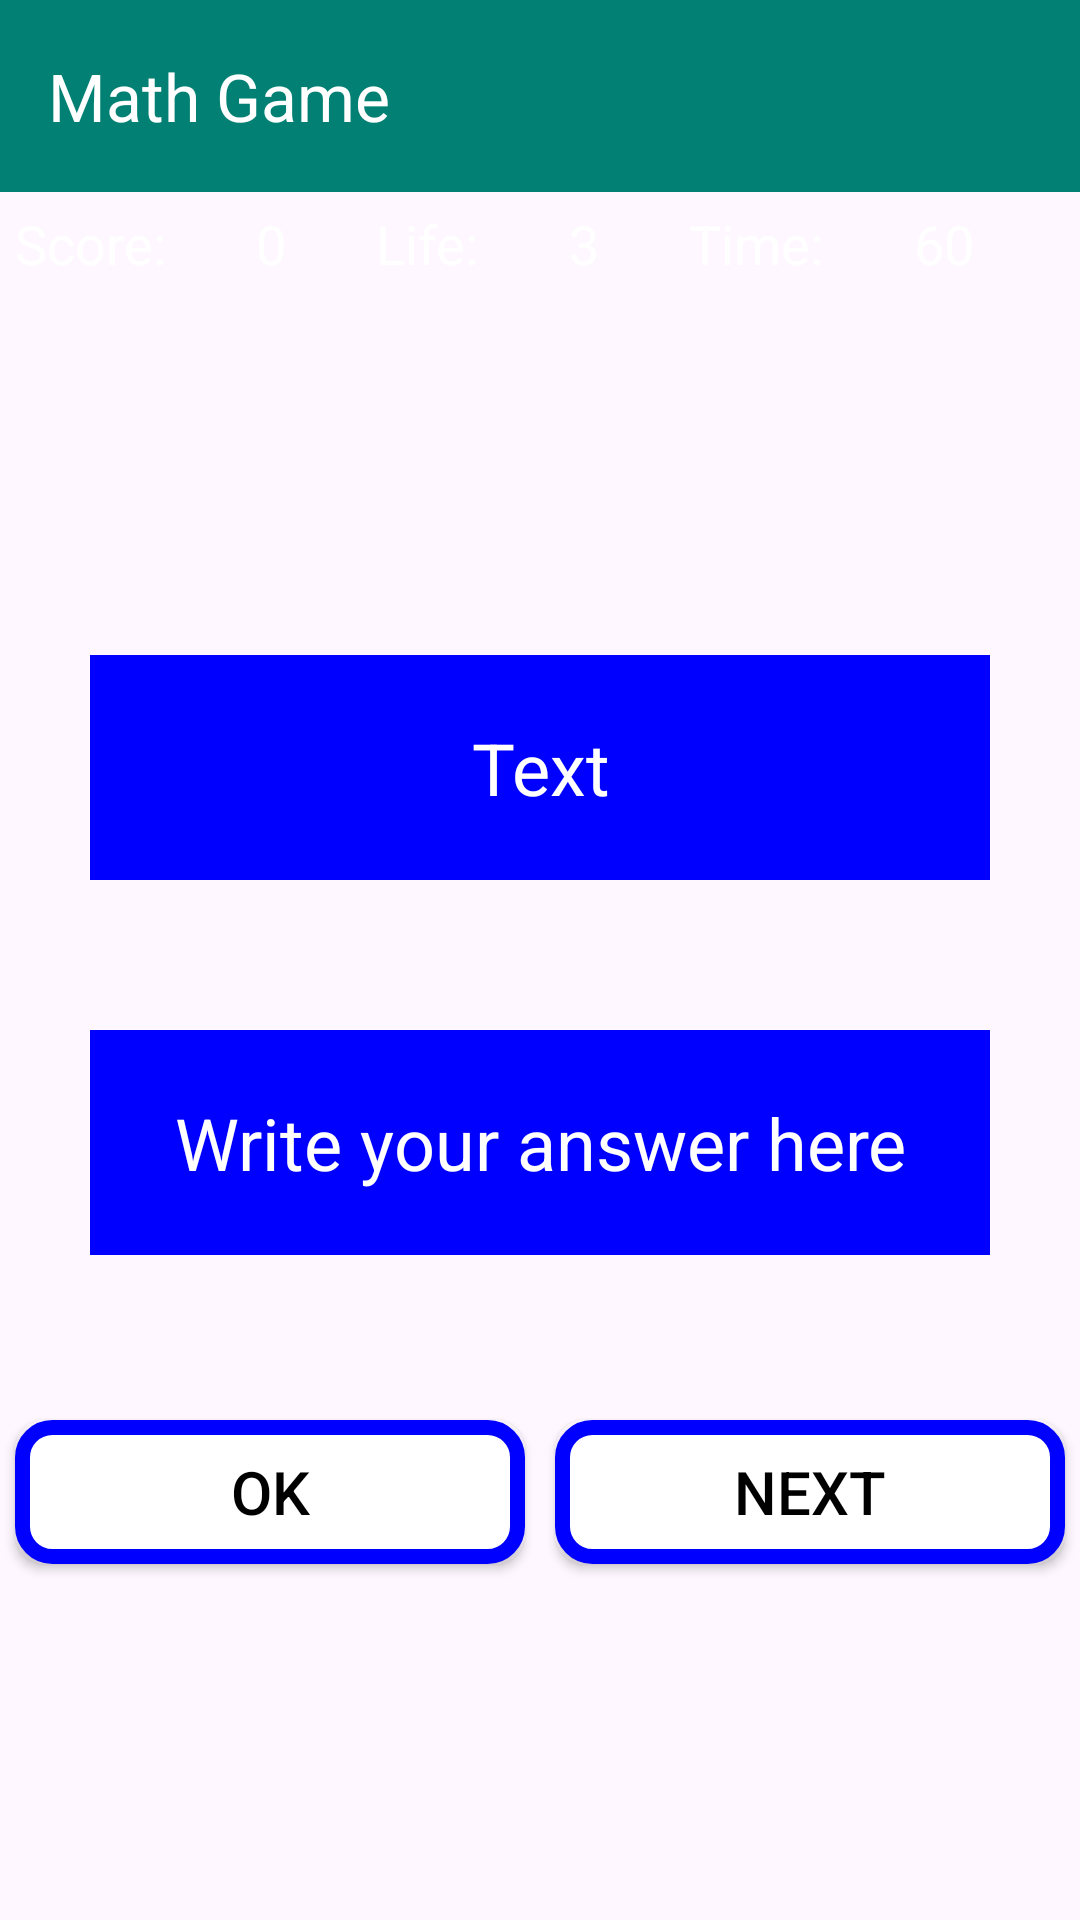

Android layout source for this screen:
<!-- AndroidManifest.xml: application theme Theme.MathGame -->
<!-- res/layout/activity_game_activity.xml -->
<?xml version="1.0" encoding="utf-8"?>
<LinearLayout xmlns:android="http://schemas.android.com/apk/res/android"
    xmlns:app="http://schemas.android.com/apk/res-auto"
    xmlns:tools="http://schemas.android.com/tools"
    android:layout_width="match_parent"
    android:layout_height="match_parent"
    android:background="@drawable/second"
    android:gravity="center_horizontal"
    android:orientation="vertical"
    tools:context=".GameActivity">

    <com.google.android.material.appbar.AppBarLayout
        android:layout_width="match_parent"
        android:layout_height="wrap_content"
        android:background="?attr/colorPrimaryVariant"
        app:layout_constraintEnd_toEndOf="parent"
        app:layout_constraintStart_toStartOf="parent"
        app:layout_constraintTop_toTopOf="parent">


        <com.google.android.material.appbar.MaterialToolbar
            android:id="@+id/toolbar"
            android:layout_width="match_parent"
            android:layout_height="wrap_content"
            app:title="@string/app_name"
            app:titleTextColor="?attr/colorOnPrimary" />

    </com.google.android.material.appbar.AppBarLayout>

    <LinearLayout
        android:layout_width="match_parent"
        android:layout_height="wrap_content"
        android:layout_margin="5dp"
        android:orientation="horizontal">

        <TextView
            android:id="@+id/textView"
            android:layout_width="wrap_content"
            android:layout_height="wrap_content"
            android:layout_weight="1"
            android:text="Score:"
            android:textColor="@color/white"
            android:textSize="18sp" />

        <TextView
            android:id="@+id/score"
            android:layout_width="wrap_content"
            android:layout_height="wrap_content"
            android:layout_weight="1"
            android:text="0"
            android:textColor="@color/white"
            android:textSize="18sp" />

        <TextView
            android:id="@+id/textView3"
            android:layout_width="wrap_content"
            android:layout_height="wrap_content"
            android:layout_weight="1"
            android:text="Life:"
            android:textColor="@color/white"
            android:textSize="18sp" />

        <TextView
            android:id="@+id/lifecount"
            android:layout_width="wrap_content"
            android:layout_height="wrap_content"
            android:layout_weight="1"
            android:text="3"
            android:textColor="@color/white"
            android:textSize="18sp" />

        <TextView
            android:id="@+id/textView5"
            android:layout_width="wrap_content"
            android:layout_height="wrap_content"
            android:layout_weight="1"
            android:text="Time:"
            android:textColor="@color/white"
            android:textSize="18sp" />

        <TextView
            android:id="@+id/time"
            android:layout_width="wrap_content"
            android:layout_height="wrap_content"
            android:layout_weight="1"
            android:text="60"
            android:textColor="@color/white"
            android:textSize="18sp" />
    </LinearLayout>

    <TextView
        android:id="@+id/question"
        android:layout_width="300dp"
        android:layout_height="75dp"
        android:layout_marginTop="120dp"
        android:background="@color/blue"
        android:gravity="center"
        android:text="Text"
        android:textColor="@color/white"
        android:textColorHint="@color/white"
        android:textSize="24sp" />

    <EditText
        android:id="@+id/answer"
        android:layout_width="300dp"
        android:layout_height="75dp"
        android:layout_marginTop="50dp"
        android:background="@color/blue"
        android:ems="10"
        android:gravity="center"
        android:hint="@string/write_your_answer_here"
        android:inputType="text"
        android:textColor="@color/white"
        android:textColorHint="@color/white"
        android:textSize="24sp" />

    <LinearLayout
        android:layout_width="match_parent"
        android:layout_height="wrap_content"
        android:layout_marginTop="50dp"
        android:orientation="horizontal">

        <Button
            android:id="@+id/ok"
            android:layout_width="wrap_content"
            android:layout_height="wrap_content"
            android:layout_margin="5dp"
            android:layout_weight="1"
            android:background="@drawable/custom_button"
            android:text="OK"
            android:textColor="@color/black"
            android:textSize="20sp"
            app:backgroundTint="@null" />

        <Button
            android:id="@+id/next"
            android:layout_width="wrap_content"
            android:layout_height="wrap_content"
            android:layout_margin="5dp"
            android:layout_weight="1"
            android:background="@drawable/custom_button"
            android:text="NEXT"
            android:textColor="@color/black"
            android:textSize="20sp"
            app:backgroundTint="@null" />
    </LinearLayout>


</LinearLayout>
<!-- resources referenced by this layout -->
<resources>
  <color name="black">#FF000000</color>
  <color name="blue">#0000FF</color>
  <color name="white">#FFFFFFFF</color>
  <!-- drawable custom_button (drawable) -->
  <?xml version="1.0" encoding="utf-8"?>
  <shape xmlns:android="http://schemas.android.com/apk/res/android"
      android:shape="rectangle">
  
      <solid
          android:color="@color/white"/>
  
      <stroke
          android:color="@color/blue"
          android:width="5dp"/>
  
      <corners
          android:radius="10dp"/>
  
  </shape>
  <string name="app_name">Math Game</string>
  <string name="write_your_answer_here">Write your answer here</string>
  <style name="Theme.MathGame" parent="Base.Theme.MathGame" />
  <style name="Base.Theme.MathGame" parent="Theme.Material3.DayNight.NoActionBar">
          
          <item name="colorPrimary">@color/green</item>
          <item name="colorPrimaryVariant">@color/green</item>
          <item name="colorOnPrimary">@color/white</item>
  
          <item name="colorSecondary">@color/teal200</item>
          <item name="colorSecondaryVariant">@color/teal700</item>
          <item name="colorOnSecondary">@color/black</item>
  
          <item name="android:statusBarColor">?attr/colorPrimaryVariant</item>
      </style>
  <color name="green">#028074</color>
  <color name="teal200">#FF03DAC5</color>
  <color name="teal700">#FF018786</color>
</resources>
